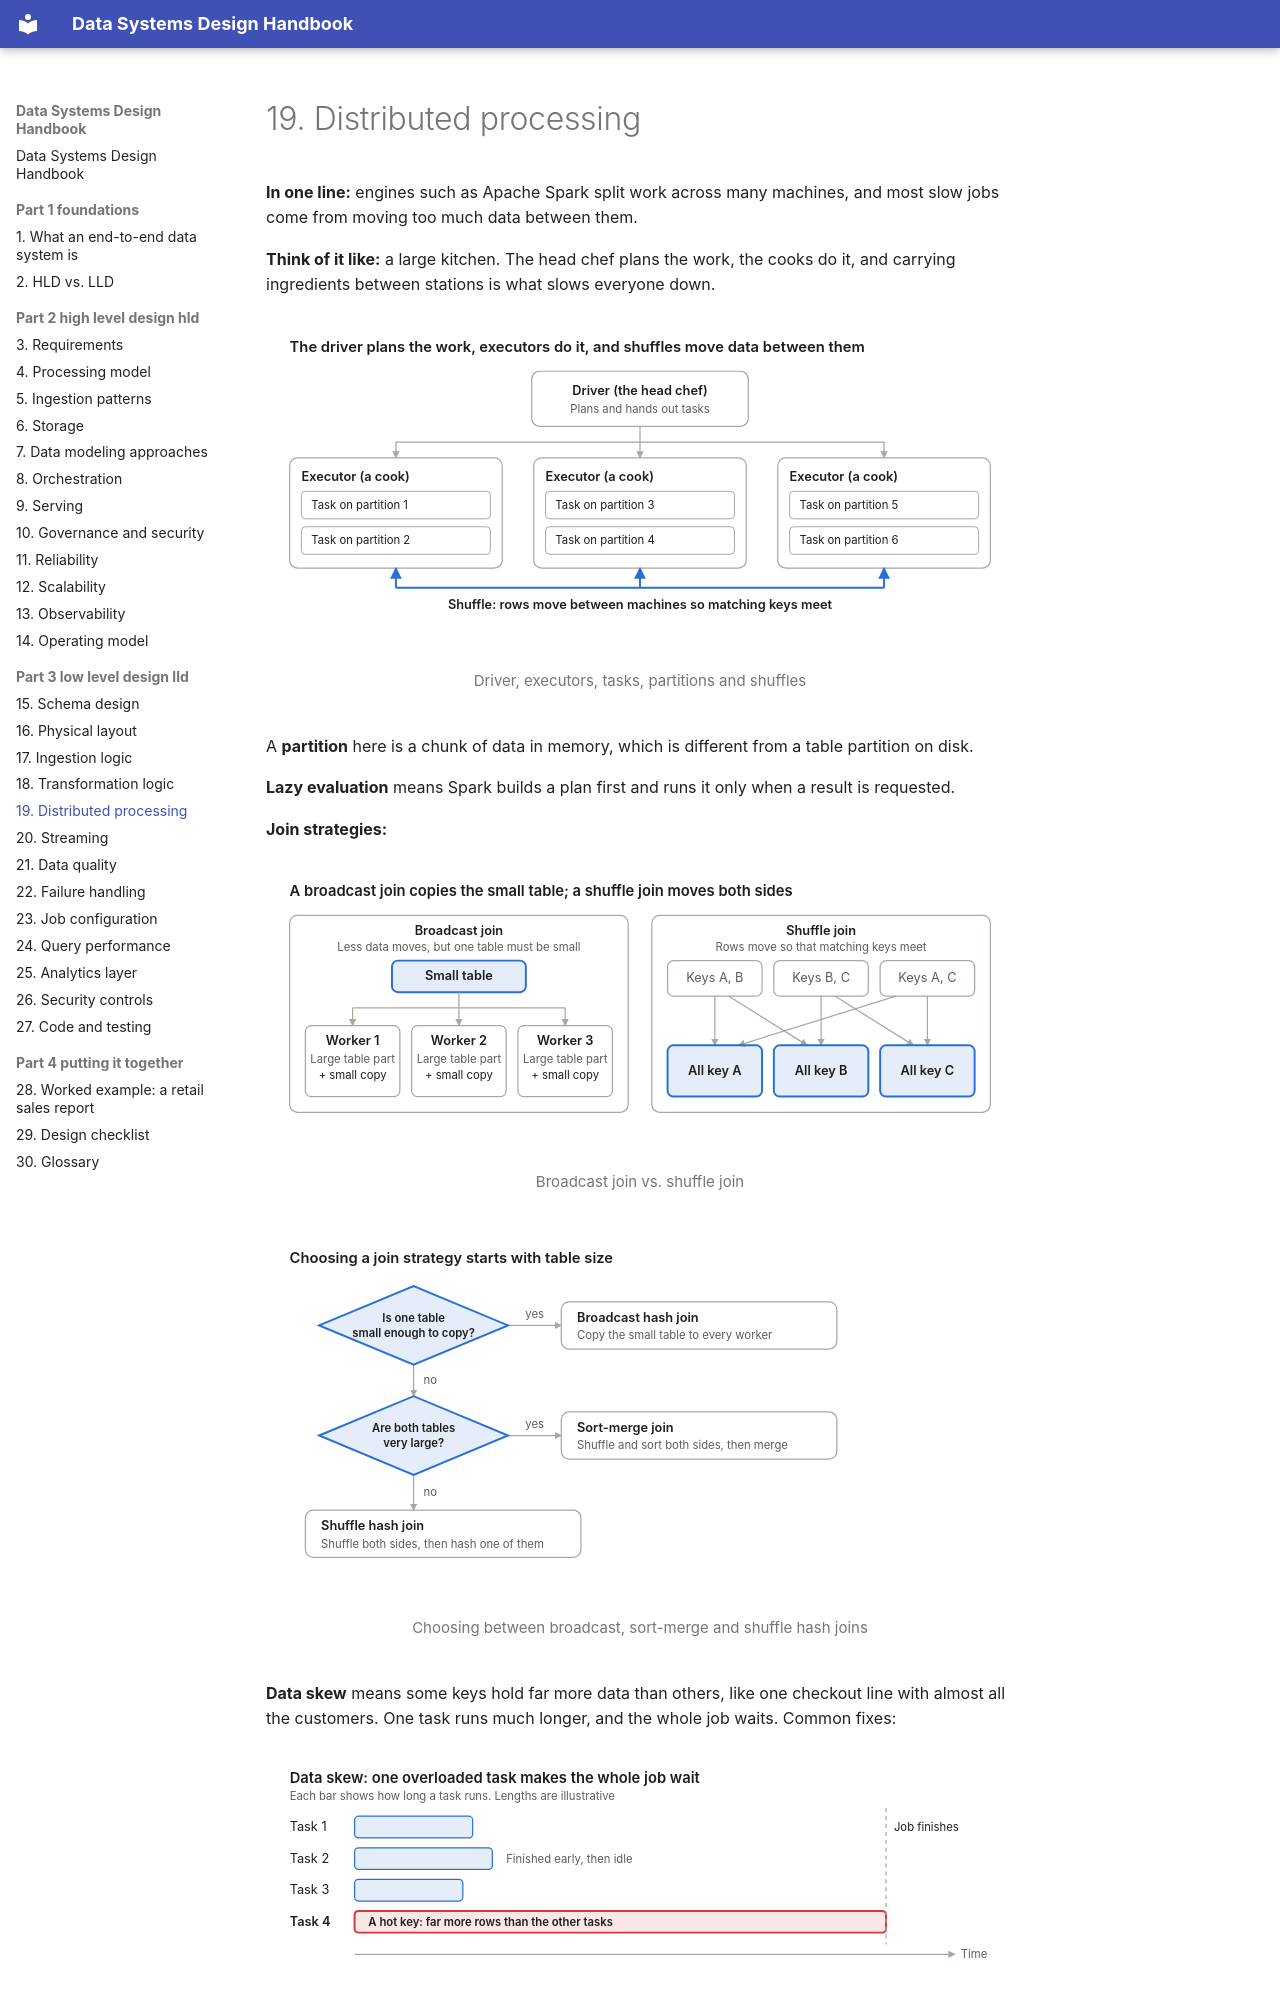

repository: seeralikhith/Data_System_Design · page: part-3-low-level-design-lld/19-distributed-processing/index.html · generator: mkdocs

# 19. Distributed processing

**In one line:** engines such as Apache Spark split work across many machines, and most slow jobs come from moving too much data between them.

**Think of it like:** a large kitchen. The head chef plans the work, the cooks do it, and carrying ingredients between stations is what slows everyone down.

<figure markdown="span">
  ![Driver, executors, tasks, partitions and shuffles](../assets/diagrams/19-1-light.svg#only-light)
  ![Driver, executors, tasks, partitions and shuffles](../assets/diagrams/19-1-dark.svg#only-dark)
  <figcaption>Driver, executors, tasks, partitions and shuffles</figcaption>
</figure>

A **partition** here is a chunk of data in memory, which is different from a table partition on disk.

**Lazy evaluation** means Spark builds a plan first and runs it only when a result is requested.

**Join strategies:**

<figure markdown="span">
  ![Broadcast join vs. shuffle join](../assets/diagrams/19-2-light.svg#only-light)
  ![Broadcast join vs. shuffle join](../assets/diagrams/19-2-dark.svg#only-dark)
  <figcaption>Broadcast join vs. shuffle join</figcaption>
</figure>

<figure markdown="span">
  ![Choosing between broadcast, sort-merge and shuffle hash joins](../assets/diagrams/19-3-light.svg#only-light)
  ![Choosing between broadcast, sort-merge and shuffle hash joins](../assets/diagrams/19-3-dark.svg#only-dark)
  <figcaption>Choosing between broadcast, sort-merge and shuffle hash joins</figcaption>
</figure>

**Data skew** means some keys hold far more data than others, like one checkout line with almost all the customers. One task runs much longer, and the whole job waits. Common fixes:

<figure markdown="span">
  ![A skewed job waiting on one task](../assets/diagrams/19-4-light.svg#only-light)
  ![A skewed job waiting on one task](../assets/diagrams/19-4-dark.svg#only-dark)
  <figcaption>A skewed job waiting on one task</figcaption>
</figure>
